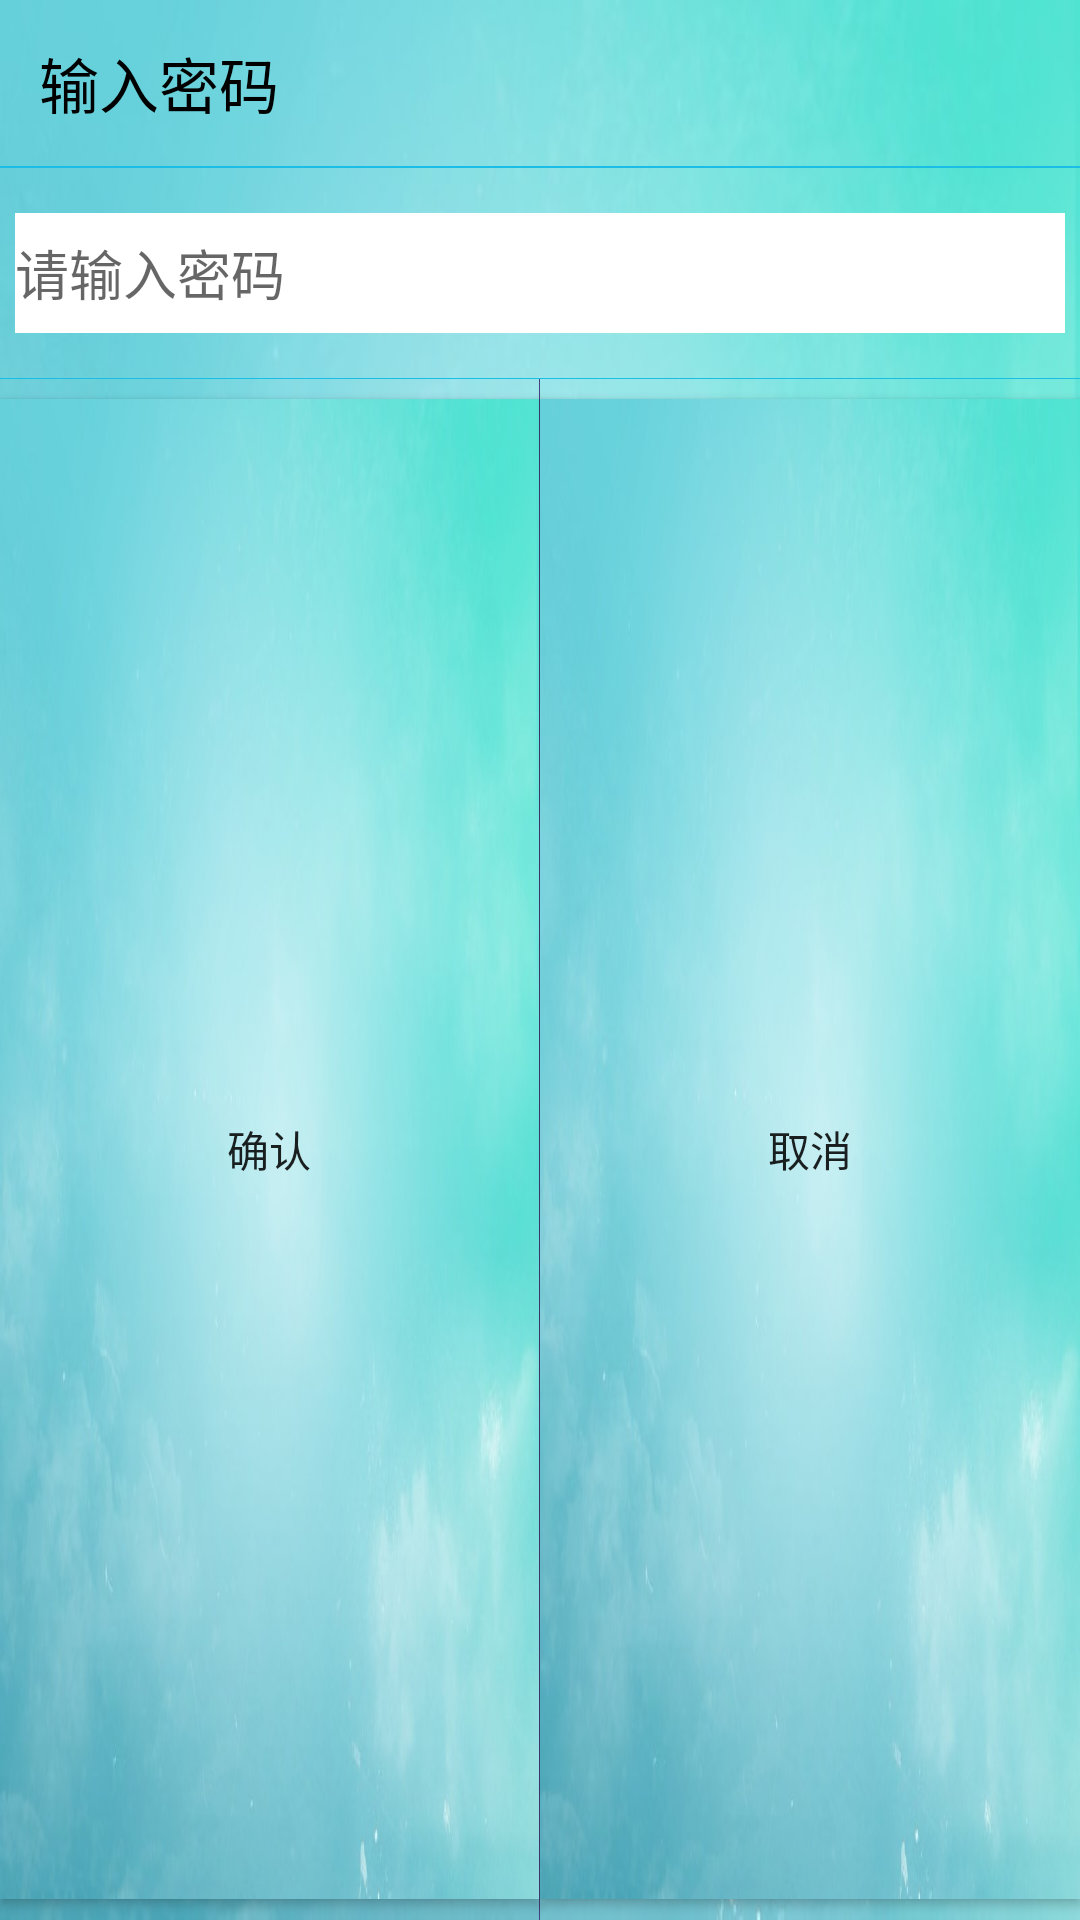

This screen was rendered from an Android layout file. Write that file and the resources it references.
<!-- AndroidManifest.xml: application theme AppTheme -->
<!-- res/layout/inter_password_dialog.xml -->
<?xml version="1.0" encoding="utf-8"?>
<LinearLayout xmlns:android="http://schemas.android.com/apk/res/android"
    android:layout_width="260dp"
    android:layout_height="170dp"
    android:minHeight="150dp"
    android:orientation="vertical"
    android:layout_gravity="center"
    android:background="@drawable/ic_background009">
    <TextView
        android:id="@+id/tv_interpwd_title"
        android:layout_width="match_parent"
        android:layout_height="wrap_content"
        android:padding="8dp"
        android:layout_margin="5dp"
        android:textColor="@android:color/black"
        android:text="输入密码"
        android:textSize="20sp"/>
    <View
        android:layout_width="match_parent"
        android:layout_height="1.5px"
        android:background="#1ABDE6"
        android:layout_marginBottom="10dp"/>
    <EditText
        android:id="@+id/et_inter_password"
        android:layout_margin="5dp"
        android:layout_width="match_parent"
        android:layout_height="40dp"
        android:inputType="textPassword"
        android:hint="请输入密码"
        android:background="@color/white" />
    <View
        android:layout_marginTop="10dp"
        android:layout_width="match_parent"
        android:layout_height="1.0px"
        android:background="#1ABDE6"/>
    <LinearLayout
        android:layout_width="match_parent"
        android:layout_height="match_parent"
        android:orientation="horizontal"
        android:gravity="center">
        <Button
            android:id="@+id/btn_comfirm"
            android:layout_width="0dp"
            android:layout_height="wrap_content"
            android:layout_weight="1"
            android:text="确认"
            android:background="@drawable/ic_background009" />
        <View
            android:layout_width="1.0px"
            android:layout_height="match_parent"
            android:background="#474080" />
        <Button
            android:id="@+id/btn_dismiss"
            android:layout_width="0dp"
            android:layout_height="wrap_content"
            android:layout_weight="1"
            android:text="取消"
            android:background="@drawable/ic_background009" />
    </LinearLayout>
</LinearLayout>
<!-- resources referenced by this layout -->
<resources>
  <!-- drawable ic_background009: jpg bitmap (drawable, 26196 bytes) -->
  <style name="AppTheme" parent="Theme.AppCompat.Light.DarkActionBar">
          
          <item name="colorPrimary">@color/colorPrimary</item>
          <item name="colorPrimaryDark">@color/colorPrimaryDark</item>
          <item name="colorAccent">@color/colorAccent</item>
      </style>
  <!-- not gathered from this repository: default colours our renderer supplied (Android Studio template values) -->
  <color name="white">#FFFFFFFF</color>
  <color name="colorPrimary">#FF6200EE</color>
  <color name="colorPrimaryDark">#FF3700B3</color>
  <color name="colorAccent">#FF03DAC5</color>
</resources>
